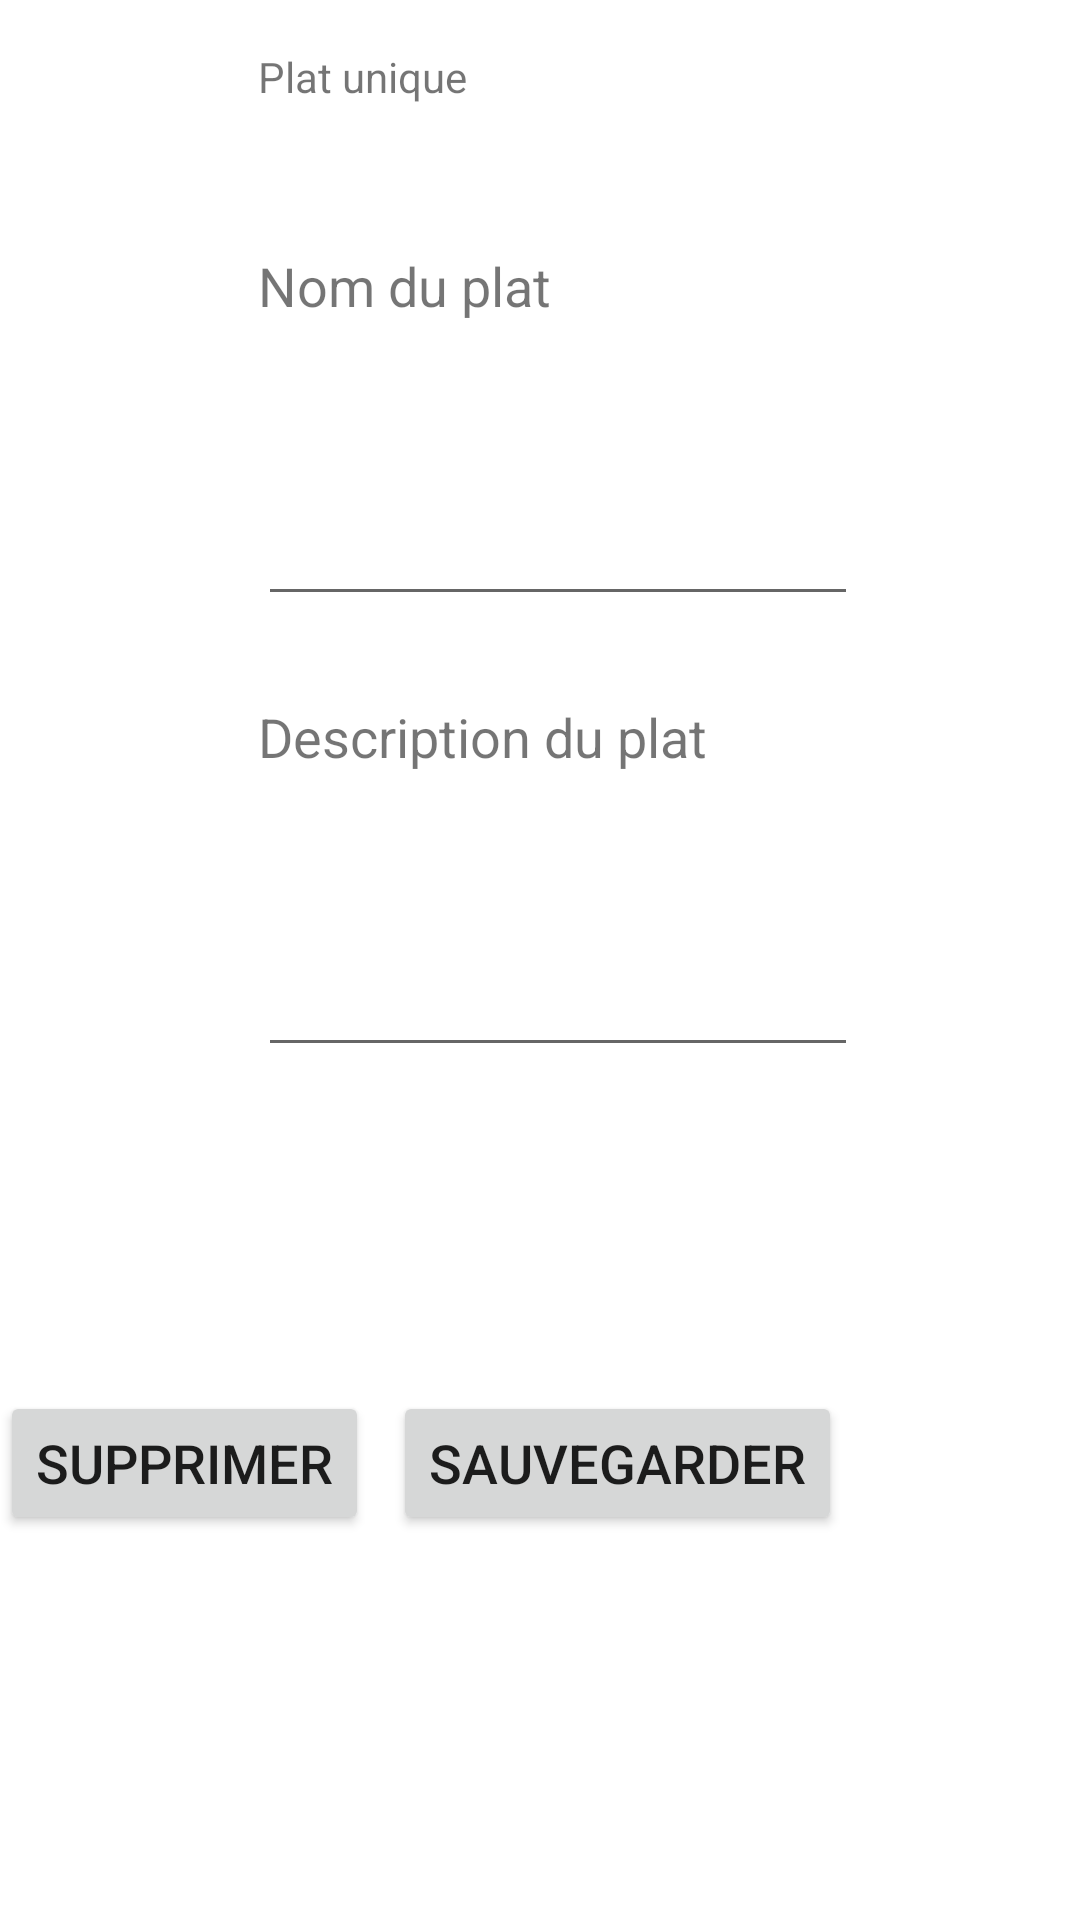

Write the Android layout XML for this screen, with the resource values it uses.
<!-- AndroidManifest.xml: application theme Theme.Amphy -->
<!-- res/layout/activity_plat_unique.xml -->
<?xml version="1.0" encoding="utf-8"?>

<androidx.constraintlayout.widget.ConstraintLayout xmlns:android="http://schemas.android.com/apk/res/android"
    xmlns:app="http://schemas.android.com/apk/res-auto"
    xmlns:tools="http://schemas.android.com/tools"
    android:layout_width="match_parent"
    android:layout_height="match_parent"
    tools:context=".PlatUnique">


    <TextView
        android:id="@+id/titleFood"
        android:layout_width="wrap_content"
        android:layout_height="wrap_content"
        android:layout_marginTop="16dp"
        android:text="Plat unique"
        android:visibility="visible"
        app:layout_constraintHorizontal_bias="0.296"
        app:layout_constraintLeft_toLeftOf="parent"
        app:layout_constraintRight_toRightOf="parent"
        app:layout_constraintTop_toTopOf="parent" />

    <TextView
        android:id="@+id/NomInfo"
        android:layout_width="wrap_content"
        android:layout_height="wrap_content"
        android:layout_marginTop="48dp"
        android:text="Nom du plat"
        android:textSize="18sp"
        app:layout_constraintLeft_toLeftOf="@+id/titleFood"
        app:layout_constraintTop_toBottomOf="@+id/titleFood" />

    <EditText
        android:id="@+id/NomEdition"
        android:layout_width="200dp"
        android:layout_height="70dp"
        android:layout_marginTop="28dp"
        android:inputType="text"
        android:textSize="18sp"
        app:layout_constraintLeft_toLeftOf="@+id/NomInfo"
        app:layout_constraintTop_toBottomOf="@+id/NomInfo" />

    <TextView
        android:id="@+id/DescriptionInfo"
        android:layout_width="wrap_content"
        android:layout_height="wrap_content"
        android:layout_marginTop="28dp"
        android:textSize="18sp"
        android:text="Description du plat"
        app:layout_constraintLeft_toLeftOf="@+id/NomEdition"
        app:layout_constraintTop_toBottomOf="@+id/NomEdition" />

    <EditText
        android:id="@+id/DescriptionEdition"
        android:layout_width="200dp"
        android:layout_height="70dp"
        android:layout_marginTop="28dp"
        android:inputType="text"
        android:textSize="18sp"
        app:layout_constraintLeft_toLeftOf="@+id/DescriptionInfo"
        app:layout_constraintTop_toBottomOf="@+id/DescriptionInfo" />

    <Button
        android:id="@+id/buttonSuppression"
        android:layout_width="wrap_content"
        android:layout_height="wrap_content"
        android:layout_marginTop="108dp"
        android:layout_marginEnd="8dp"

        android:text="SUPPRIMER"
        android:textSize="18sp"
        app:layout_constraintEnd_toStartOf="@+id/buttonSauvegarde"
        app:layout_constraintTop_toBottomOf="@+id/DescriptionEdition" />

    <Button
        android:id="@+id/buttonSauvegarde"
        android:layout_width="wrap_content"
        android:layout_height="wrap_content"
        android:layout_marginTop="108dp"
        android:text="SAUVEGARDER"
        android:textSize="18sp"
        app:layout_constraintEnd_toStartOf="@+id/buttonSuppression"
        app:layout_constraintTop_toBottomOf="@+id/DescriptionEdition" />


</androidx.constraintlayout.widget.ConstraintLayout>
<!-- resources referenced by this layout -->
<resources>
  <style name="Theme.Amphy" parent="Theme.MaterialComponents.DayNight.DarkActionBar">
          
          <item name="colorPrimary">@color/purple_500</item>
          <item name="colorPrimaryVariant">@color/purple_700</item>
          <item name="colorOnPrimary">@color/white</item>
          
          <item name="colorSecondary">@color/teal_200</item>
          <item name="colorSecondaryVariant">@color/teal_700</item>
          <item name="colorOnSecondary">@color/black</item>
          
          <item name="android:statusBarColor" tools:targetApi="l">?attr/colorPrimaryVariant</item>
          
      </style>
  <!-- not gathered from this repository: default colours our renderer supplied (Android Studio template values) -->
  <color name="purple_500">#FF6200EE</color>
  <color name="purple_700">#FF3700B3</color>
  <color name="teal_200">#FF03DAC5</color>
  <color name="teal_700">#FF018786</color>
  <color name="black">#FF000000</color>
  <color name="white">#FFFFFFFF</color>
</resources>
